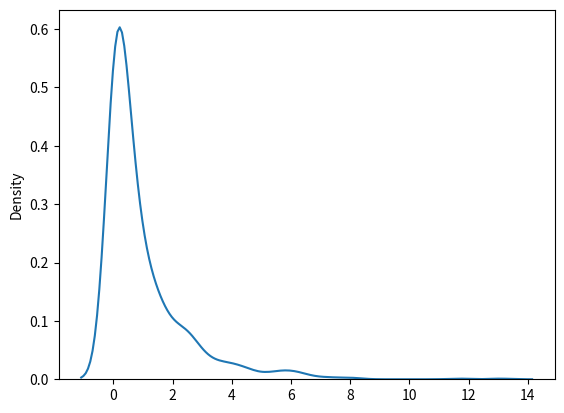

Source code (Python):
#Chi Square Distribution

#Draw out a sample for chi squared distribution with degree of freedom 2 with size 2x3

from numpy import random

x = random.chisquare(df=2, size=(2, 3))

print(x)

#Visualization of Chi Square Distribution



import matplotlib.pyplot as plt
import seaborn as sns

sns.distplot(random.chisquare(df=1, size=1000), hist=False)

plt.show()

